Labelled photos from "splits", an image-classification folder in Meowfessor96/Projects. The possible labels are: Ascent, Bind, Breeze, Fracture, Haven, Icebox, Lotus, Pearl, Split, Sunset.

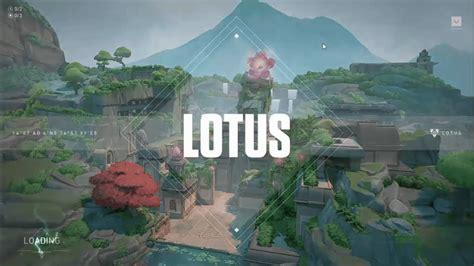
Label: Lotus

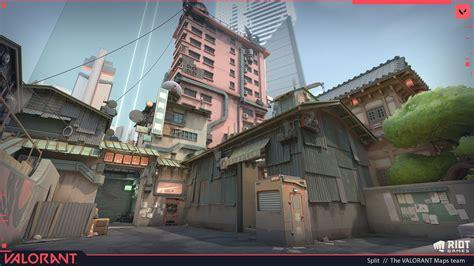
Label: Split

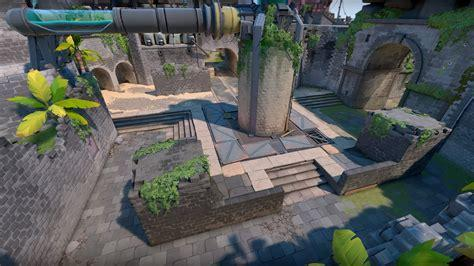
Label: Breeze

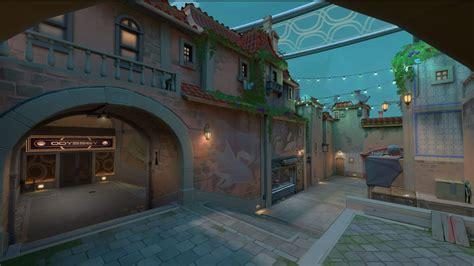
Label: Pearl

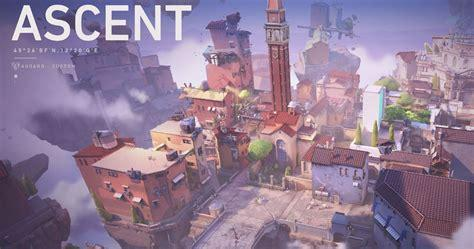
Label: Ascent

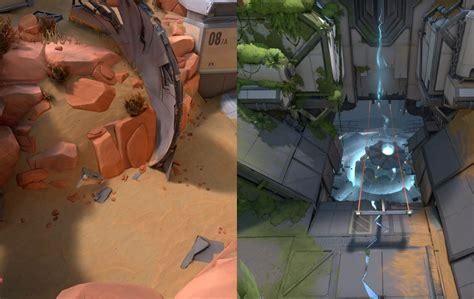
Label: Fracture
